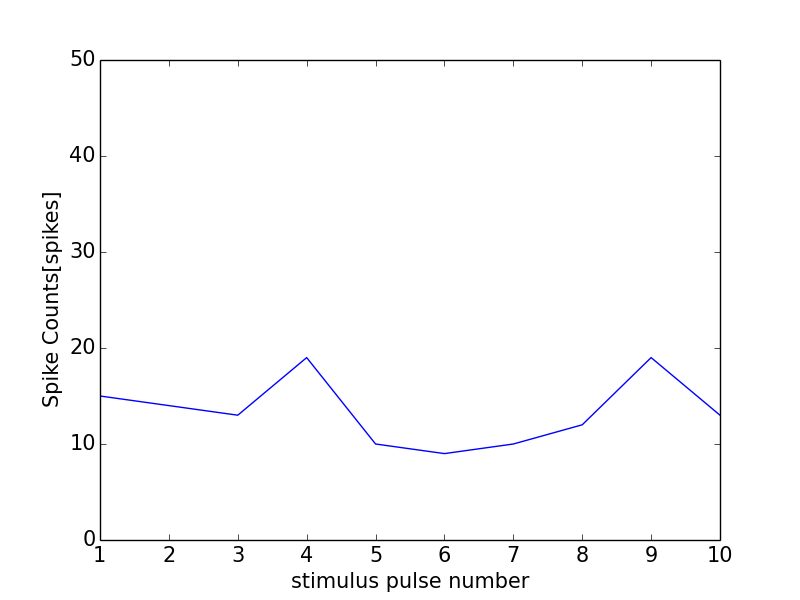

Values plotted in this chart, from the file beside it:
0, 0.0
0, 0
1, 15
2, 14
3, 13
4, 19
5, 10
6, 9
7, 10
8, 12
9, 19
10, 13
11, 1
